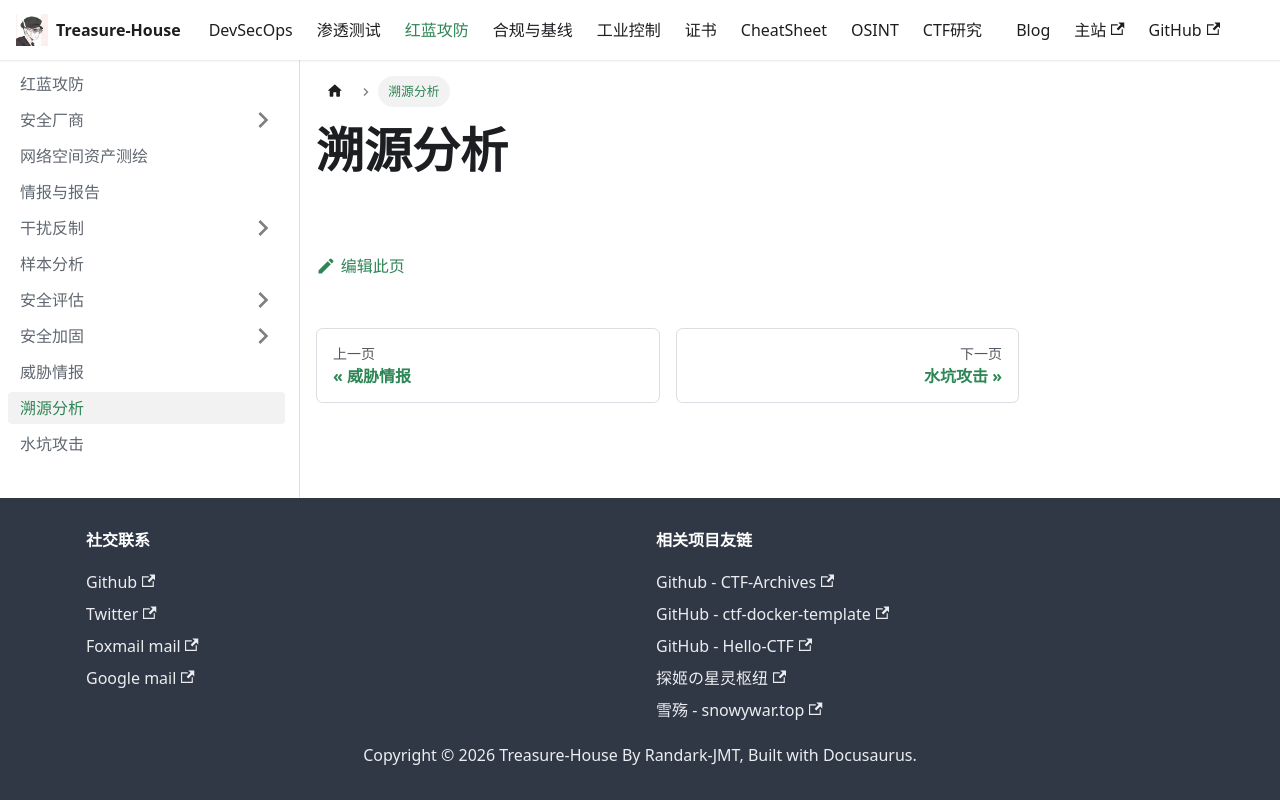

repository: Randark-JMT/Treasure-House · page: docs/Attack-Defense/Traceability/index.html · generator: docusaurus

# 溯源分析
